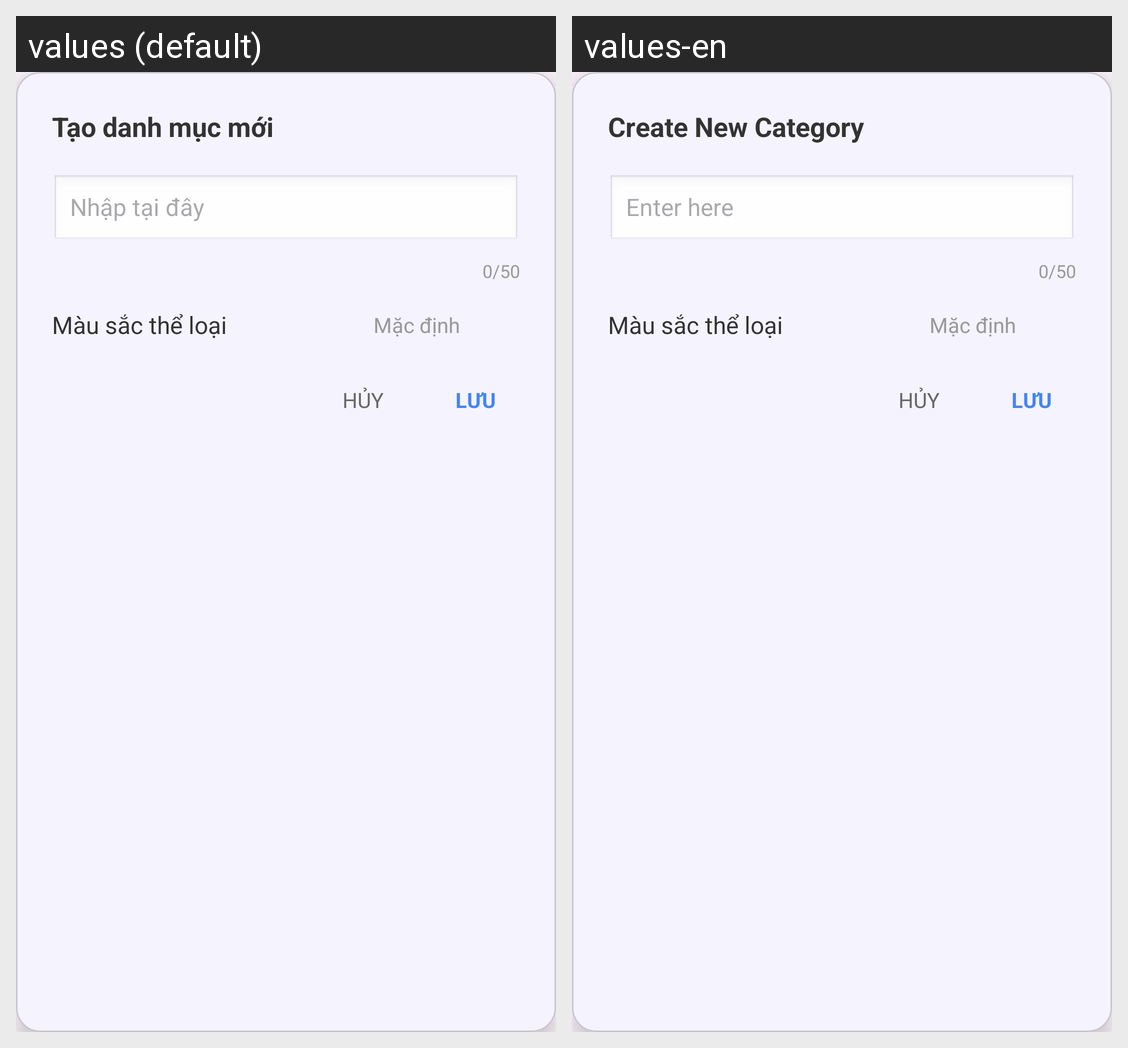

Locale-by-locale string values for the Android screen shown in this grid:
Android screen res/layout/dialog_create_category.xml rendered under 2 locales, left to right: values (default), values-en. Device: Nexus 5 (rendered at 1080×1920; each locale shown at half size, 540×960, under a caption strip naming it); theme Theme.ToDoList.
Strings drawn on this screen, with the default value and each locale's value (text and hints the layout hard-codes, and strings that could not be matched under every locale, appear in the picture but are not listed):

create_category_title
  values: Tạo danh mục mới
  values-en: Create New Category

category_name_hint
  values: Nhập tại đây
  values-en: Enter here
